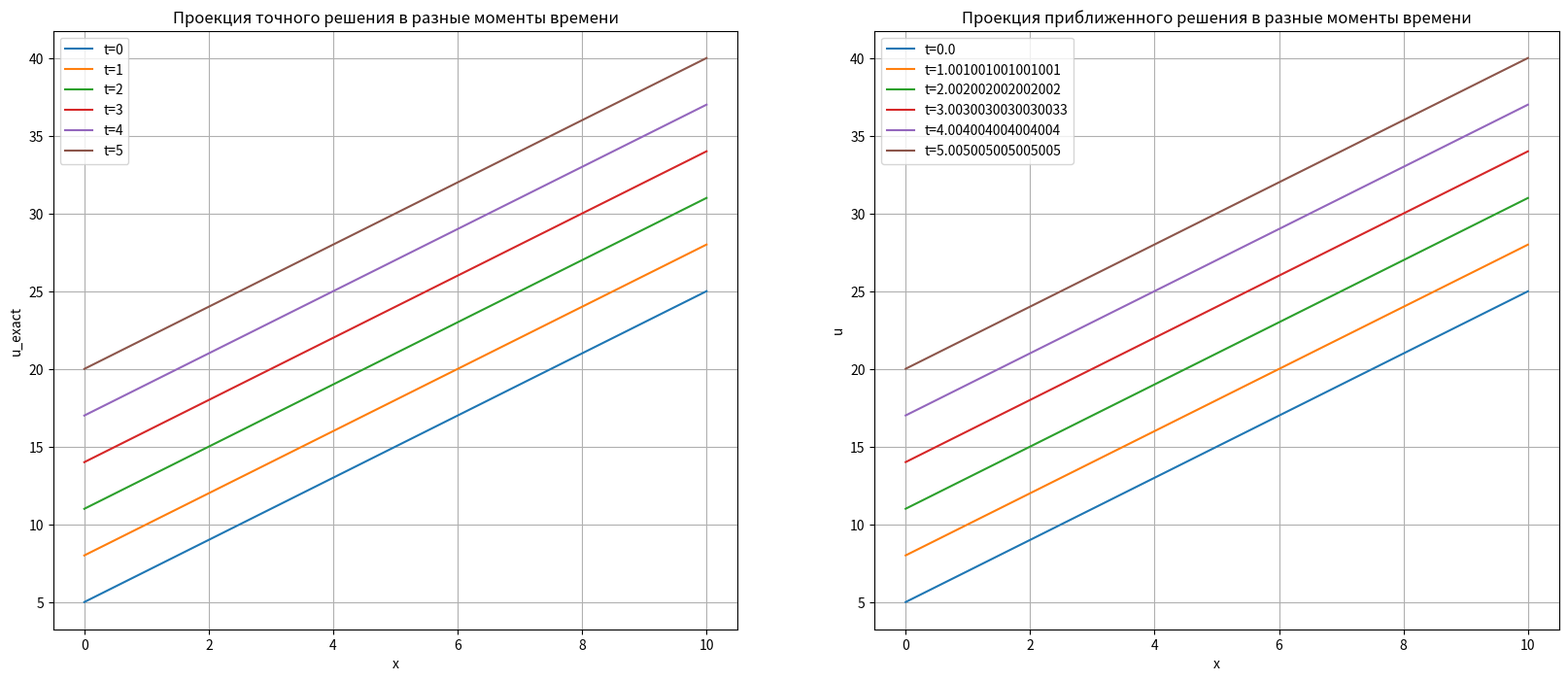

Recreate this plot in Python.
import numpy as np
import matplotlib.pyplot as plt


L = 10


def f(x, t):
    return 0


def phi(x):
    return 2 * x + 5


def dphi(x):
    return 3 * np.ones_like(x)


def g_0(t):
    return 3 * t + 5


def g_L(t):
    return 3 * t + 2 * L + 5


def exact_solve(x, t):
    return 2 * x + 3 * t + 5


nx = 100

dx = L / (nx - 1)

x = np.linspace(0, L, nx)

alpha = 1

nt = 1000

T = 100

dt = T / (nt - 1)

t = np.linspace(0, T, nt)

u = np.zeros((nt, nx))

v = np.array(dphi(x))

u[0, :] = phi(x)

u[:, 0] = g_0(t)


u[:, -1] = g_L(t)

u[1, :] = u[0, :] + dt * v

for j in range(1, nt-1):
    for i in range(1, nx-1):
        u[j+1][i] = 2 * u[j][i] - u[j-1][i] + dt**2 / dx**2 * alpha * (u[j][i+1] - 2*u[j][i] + u[j][i-1])
        + dt**2 *f(x[i], t[j])
    
X, T_grid = np.meshgrid(x, t)
u_exact = exact_solve(X, T_grid)

error = np.max(np.abs(u - u_exact))

print(error)



#моменты времени от t = 0 до t = 5
plt.figure(figsize=(20, 8))
plt.subplot(1, 2, 1)
for time in range(0, 6):
    plt.plot(x, exact_solve(x, time), label=f't={time}')
plt.xlabel('x')
plt.ylabel('u_exact')
plt.title('Проекция точного решения в разные моменты времени')
plt.grid(True)
plt.legend()

plt.subplot(1, 2, 2)
times = [0, 1, 2, 3, 4, 5]
for time in (times):
    #найдем моменты времени на сетке, максимально соответствующие t = 0 до t=5
    index = np.argmin(np.abs(time - t))
    plt.plot(x, u[index, :], label=f't={t[index]}')
plt.xlabel('x')
plt.ylabel('u')
plt.title('Проекция приближенного решения в разные моменты времени')
plt.grid(True)
plt.legend()

plt.show()
